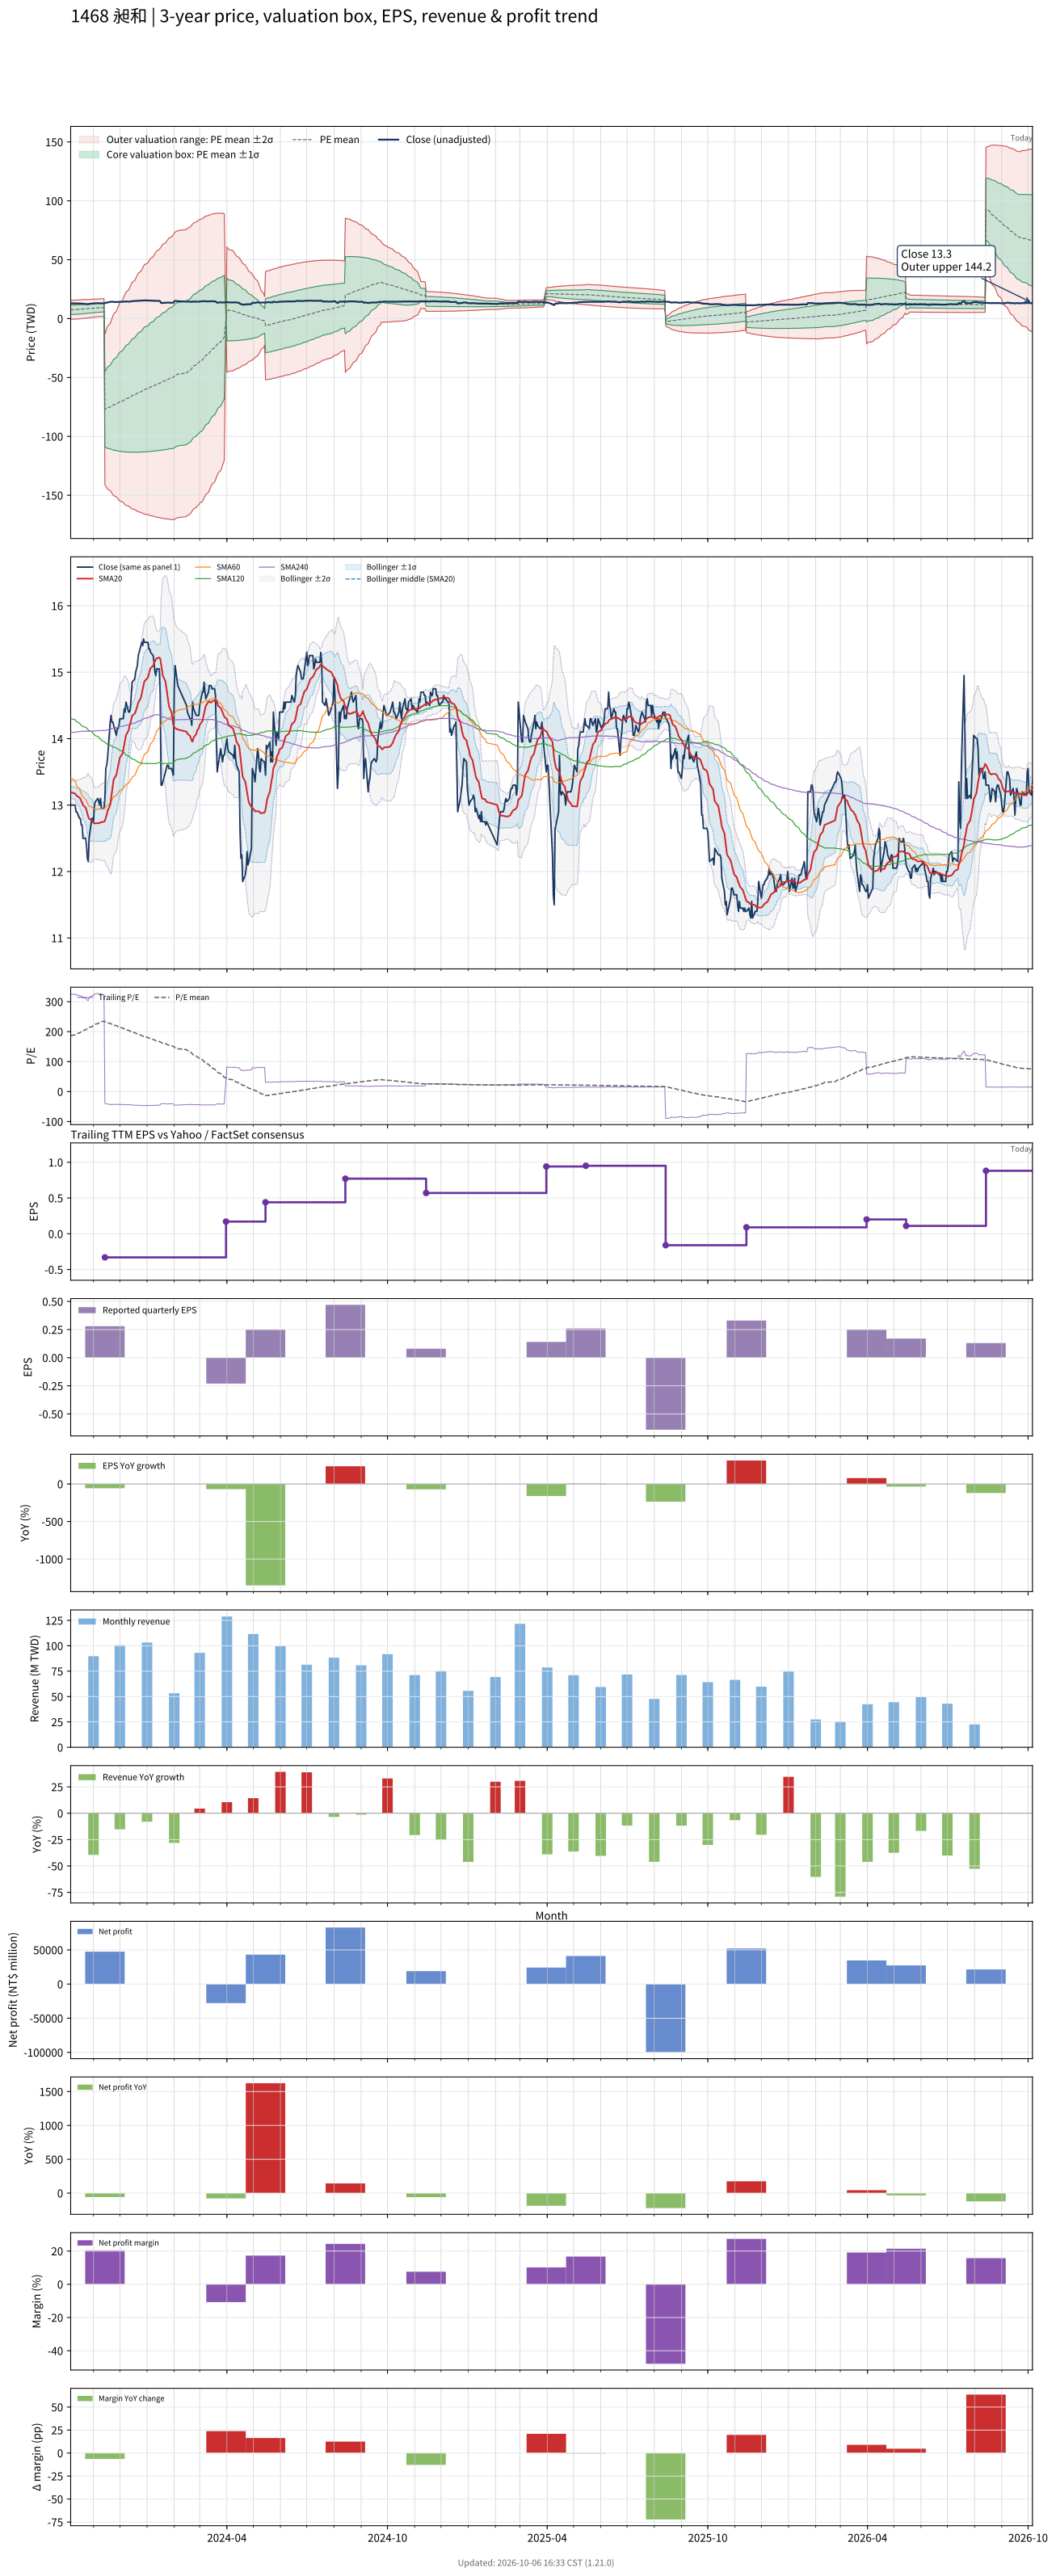

The data file committed next to this chart (first rows):
# chart-version: skill-stock-dynamic-val…
date, close, available_date, period_end, eps, ttm_eps, pe, pe_mean, pe_std, price_m2, price_m1, price_mean, price_p1, price_p2, forward_eps, forward_pe, forward_pe_mean, forward_pe_std, forward_price_m2, forward_price_m1, forward_price_mean, forward_price_p1, forward_price_p2, sma20
2023-10-06, 13, 2023-08-14, 2023-06-30, 0.14, 0.04, 325, 187.1, 100.3, -0.5383, 3.473, 7.484, 11.49, 15.51, , , , , , , , , , 13.19
2023-10-11, 13, 2023-08-14, 2023-06-30, 0.14, 0.04, 325, 189.2, 100.5, -0.4677, 3.551, 7.569, 11.59, 15.61, , , , , , , , , , 13.18
2023-10-12, 12.9, 2023-08-14, 2023-06-30, 0.14, 0.04, 322.5, 191.3, 100.6, -0.3913, 3.631, 7.654, 11.68, 15.7, , , , , , , , , , 13.16
2023-10-13, 12.9, 2023-08-14, 2023-06-30, 0.14, 0.04, 322.5, 193.5, 100.6, -0.3107, 3.714, 7.739, 11.76, 15.79, , , , , , , , , , 13.14
2023-10-16, 12.8, 2023-08-14, 2023-06-30, 0.14, 0.04, 320, 195.6, 100.6, -0.2258, 3.799, 7.823, 11.85, 15.87, , , , , , , , , , 13.12
2023-10-17, 12.8, 2023-08-14, 2023-06-30, 0.14, 0.04, 320, 197.7, 100.5, -0.1368, 3.885, 7.907, 11.93, 15.95, , , , , , , , , , 13.09
2023-10-18, 12.7, 2023-08-14, 2023-06-30, 0.14, 0.04, 317.5, 199.8, 100.4, -0.04137, 3.975, 7.991, 12.01, 16.02, , , , , , , , , , 13.06
2023-10-19, 12.7, 2023-08-14, 2023-06-30, 0.14, 0.04, 317.5, 201.9, 100.2, 0.06099, 4.068, 8.076, 12.08, 16.09, , , , , , , , , , 13.04
2023-10-20, 12.5, 2023-08-14, 2023-06-30, 0.14, 0.04, 312.5, 204, 99.85, 0.1711, 4.165, 8.159, 12.15, 16.15, , , , , , , , , , 13
2023-10-23, 12.5, 2023-08-14, 2023-06-30, 0.14, 0.04, 312.5, 206.1, 99.47, 0.2846, 4.264, 8.243, 12.22, 16.2, , , , , , , , , , 12.96
2023-10-24, 12.4, 2023-08-14, 2023-06-30, 0.14, 0.04, 310, 208.1, 99.04, 0.402, 4.364, 8.325, 12.29, 16.25, , , , , , , , , , 12.93
2023-10-25, 12.2, 2023-08-14, 2023-06-30, 0.14, 0.04, 305, 210.1, 98.53, 0.5233, 4.464, 8.406, 12.35, 16.29, , , , , , , , , , 12.88
2023-10-26, 12.15, 2023-08-14, 2023-06-30, 0.14, 0.04, 303.8, 212.1, 97.96, 0.6487, 4.567, 8.486, 12.4, 16.32, , , , , , , , , , 12.82
2023-10-27, 12.5, 2023-08-14, 2023-06-30, 0.14, 0.04, 312.5, 214.2, 97.43, 0.7737, 4.671, 8.568, 12.47, 16.36, , , , , , , , , , 12.79
2023-10-30, 12.8, 2023-08-14, 2023-06-30, 0.14, 0.04, 320, 216.3, 96.93, 0.8995, 4.777, 8.654, 12.53, 16.41, , , , , , , , , , 12.78
2023-10-31, 12.8, 2023-08-14, 2023-06-30, 0.14, 0.04, 320, 218.4, 96.4, 1.026, 4.882, 8.738, 12.59, 16.45, , , , , , , , , , 12.76
2023-11-01, 12.75, 2023-08-14, 2023-06-30, 0.14, 0.04, 318.8, 220.5, 95.82, 1.156, 4.989, 8.822, 12.65, 16.49, , , , , , , , , , 12.73
2023-11-02, 13, 2023-08-14, 2023-06-30, 0.14, 0.04, 325, 222.7, 95.23, 1.289, 5.098, 8.908, 12.72, 16.53, , , , , , , , , , 12.72
2023-11-03, 13.05, 2023-08-14, 2023-06-30, 0.14, 0.04, 326.2, 224.9, 94.6, 1.426, 5.21, 8.994, 12.78, 16.56, , , , , , , , , , 12.72
2023-11-06, 13.1, 2023-08-14, 2023-06-30, 0.14, 0.04, 327.5, 227, 93.92, 1.568, 5.325, 9.081, 12.84, 16.6, , , , , , , , , , 12.73
2023-11-07, 13.05, 2023-08-14, 2023-06-30, 0.14, 0.04, 326.2, 228.7, 93.95, 1.63, 5.388, 9.146, 12.9, 16.66, , , , , , , , , , 12.73
2023-11-08, 13, 2023-08-14, 2023-06-30, 0.14, 0.04, 325, 230.2, 93.95, 1.694, 5.452, 9.21, 12.97, 16.73, , , , , , , , , , 12.73
2023-11-09, 13.1, 2023-08-14, 2023-06-30, 0.14, 0.04, 327.5, 231.9, 93.95, 1.758, 5.516, 9.274, 13.03, 16.79, , , , , , , , , , 12.74
2023-11-10, 12.95, 2023-08-14, 2023-06-30, 0.14, 0.04, 323.8, 233.4, 93.91, 1.824, 5.58, 9.337, 13.09, 16.85, , , , , , , , , , 12.74
2023-11-13, 12.95, 2023-08-14, 2023-06-30, 0.14, 0.04, 323.8, 235, 93.84, 1.892, 5.646, 9.399, 13.15, 16.91, , , , , , , , , , 12.75
2023-11-14, 13.1, 2023-11-14, 2023-09-30, 0.28, -0.33, -39.7, 233.5, 96.72, -13.23, -45.14, -77.06, -109, -140.9, , , , , , , , , , 12.77
2023-11-15, 13.55, 2023-11-14, 2023-09-30, 0.28, -0.33, -41.06, 232.1, 99.51, -10.9, -43.74, -76.58, -109.4, -142.3, , , , , , , , , , 12.81
2023-11-16, 13.6, 2023-11-14, 2023-09-30, 0.28, -0.33, -41.21, 230.6, 102.2, -8.63, -42.36, -76.09, -109.8, -143.6, , , , , , , , , , 12.85
2023-11-17, 13.7, 2023-11-14, 2023-09-30, 0.28, -0.33, -41.52, 229.1, 104.8, -6.417, -41.01, -75.61, -110.2, -144.8, , , , , , , , , , 12.91
2023-11-20, 14.25, 2023-11-14, 2023-09-30, 0.28, -0.33, -43.18, 227.6, 107.4, -4.201, -39.66, -75.11, -110.6, -146, , , , , , , , , , 13
2023-11-21, 14.35, 2023-11-14, 2023-09-30, 0.28, -0.33, -43.48, 226.1, 110, -2.018, -38.31, -74.6, -110.9, -147.2, , , , , , , , , , 13.1
2023-11-22, 14.25, 2023-11-14, 2023-09-30, 0.28, -0.33, -43.18, 224.5, 112.4, 0.1051, -37, -74.1, -111.2, -148.3, , , , , , , , , , 13.2
2023-11-23, 14.25, 2023-11-14, 2023-09-30, 0.28, -0.33, -43.18, 223, 114.8, 2.155, -35.72, -73.6, -111.5, -149.4, , , , , , , , , , 13.3
2023-11-24, 14.2, 2023-11-14, 2023-09-30, 0.28, -0.33, -43.03, 221.5, 117.1, 4.159, -34.47, -73.11, -111.7, -150.4, , , , , , , , , , 13.39
2023-11-27, 14.05, 2023-11-14, 2023-09-30, 0.28, -0.33, -42.58, 220, 119.3, 6.123, -33.24, -72.61, -112, -151.3, , , , , , , , , , 13.45
2023-11-28, 14.15, 2023-11-14, 2023-09-30, 0.28, -0.33, -42.88, 218.5, 121.5, 8.065, -32.02, -72.11, -112.2, -152.3, , , , , , , , , , 13.52
2023-11-29, 14.15, 2023-11-14, 2023-09-30, 0.28, -0.33, -42.88, 217, 123.6, 9.959, -30.82, -71.61, -112.4, -153.2, , , , , , , , , , 13.59
2023-11-30, 14.2, 2023-11-14, 2023-09-30, 0.28, -0.33, -43.03, 215.5, 125.7, 11.83, -29.64, -71.1, -112.6, -154, , , , , , , , , , 13.65
2023-12-01, 14.3, 2023-11-14, 2023-09-30, 0.28, -0.33, -43.33, 213.9, 127.7, 13.67, -28.46, -70.6, -112.7, -154.9, , , , , , , , , , 13.71
2023-12-04, 14.3, 2023-11-14, 2023-09-30, 0.28, -0.33, -43.33, 212.4, 129.7, 15.49, -27.3, -70.09, -112.9, -155.7, , , , , , , , , , 13.77
2023-12-05, 14.3, 2023-11-14, 2023-09-30, 0.28, -0.33, -43.33, 210.9, 131.6, 17.27, -26.16, -69.59, -113, -156.4, , , , , , , , , , 13.84
2023-12-06, 14.45, 2023-11-14, 2023-09-30, 0.28, -0.33, -43.79, 209.3, 133.5, 19.04, -25.01, -69.07, -113.1, -157.2, , , , , , , , , , 13.91
2023-12-07, 14.4, 2023-11-14, 2023-09-30, 0.28, -0.33, -43.64, 207.6, 135.4, 20.84, -23.84, -68.52, -113.2, -157.9, , , , , , , , , , 13.97
2023-12-08, 14.55, 2023-11-14, 2023-09-30, 0.28, -0.33, -44.09, 206, 137.2, 22.57, -22.71, -68, -113.3, -158.6, , , , , , , , , , 14.05
2023-12-11, 14.4, 2023-11-14, 2023-09-30, 0.28, -0.33, -43.64, 204.5, 139, 24.27, -21.6, -67.47, -113.3, -159.2, , , , , , , , , , 14.12
2023-12-12, 14.4, 2023-11-14, 2023-09-30, 0.28, -0.33, -43.64, 202.9, 140.7, 25.94, -20.5, -66.95, -113.4, -159.8, , , , , , , , , , 14.19
2023-12-13, 14.45, 2023-11-14, 2023-09-30, 0.28, -0.33, -43.79, 201.3, 142.4, 27.57, -19.43, -66.44, -113.4, -160.4, , , , , , , , , , 14.23
2023-12-14, 14.65, 2023-11-14, 2023-09-30, 0.28, -0.33, -44.39, 199.7, 144.1, 29.2, -18.36, -65.91, -113.5, -161, , , , , , , , , , 14.29
2023-12-15, 14.85, 2023-11-14, 2023-09-30, 0.28, -0.33, -45, 198.1, 145.8, 30.81, -17.29, -65.39, -113.5, -161.6, , , , , , , , , , 14.35
2023-12-18, 14.9, 2023-11-14, 2023-09-30, 0.28, -0.33, -45.15, 196.5, 147.4, 32.4, -16.23, -64.86, -113.5, -162.1, , , , , , , , , , 14.38
2023-12-19, 15, 2023-11-14, 2023-09-30, 0.28, -0.33, -45.45, 194.9, 148.9, 33.98, -15.18, -64.33, -113.5, -162.6, , , , , , , , , , 14.41
2023-12-20, 15.05, 2023-11-14, 2023-09-30, 0.28, -0.33, -45.61, 193.3, 150.5, 35.54, -14.13, -63.8, -113.5, -163.1, , , , , , , , , , 14.45
2023-12-21, 15.1, 2023-11-14, 2023-09-30, 0.28, -0.33, -45.76, 191.7, 152, 37.07, -13.1, -63.26, -113.4, -163.6, , , , , , , , , , 14.49
2023-12-22, 15.25, 2023-11-14, 2023-09-30, 0.28, -0.33, -46.21, 190.1, 153.5, 38.6, -12.06, -62.73, -113.4, -164.1, , , , , , , , , , 14.54
2023-12-25, 15.4, 2023-11-14, 2023-09-30, 0.28, -0.33, -46.67, 188.5, 155, 40.1, -11.05, -62.2, -113.3, -164.5, , , , , , , , , , 14.61
2023-12-26, 15.45, 2023-11-14, 2023-09-30, 0.28, -0.33, -46.82, 186.9, 156.4, 41.58, -10.04, -61.66, -113.3, -164.9, , , , , , , , , , 14.68
2023-12-27, 15.4, 2023-11-14, 2023-09-30, 0.28, -0.33, -46.67, 185.3, 157.8, 43.03, -9.053, -61.14, -113.2, -165.3, , , , , , , , , , 14.74
2023-12-28, 15.5, 2023-11-14, 2023-09-30, 0.28, -0.33, -46.97, 183.7, 159.2, 44.45, -8.084, -60.62, -113.2, -165.7, , , , , , , , , , 14.8
2023-12-29, 15.45, 2023-11-14, 2023-09-30, 0.28, -0.33, -46.82, 182.1, 160.5, 45.85, -7.126, -60.1, -113.1, -166.1, , , , , , , , , , 14.86
... 668 more rows
